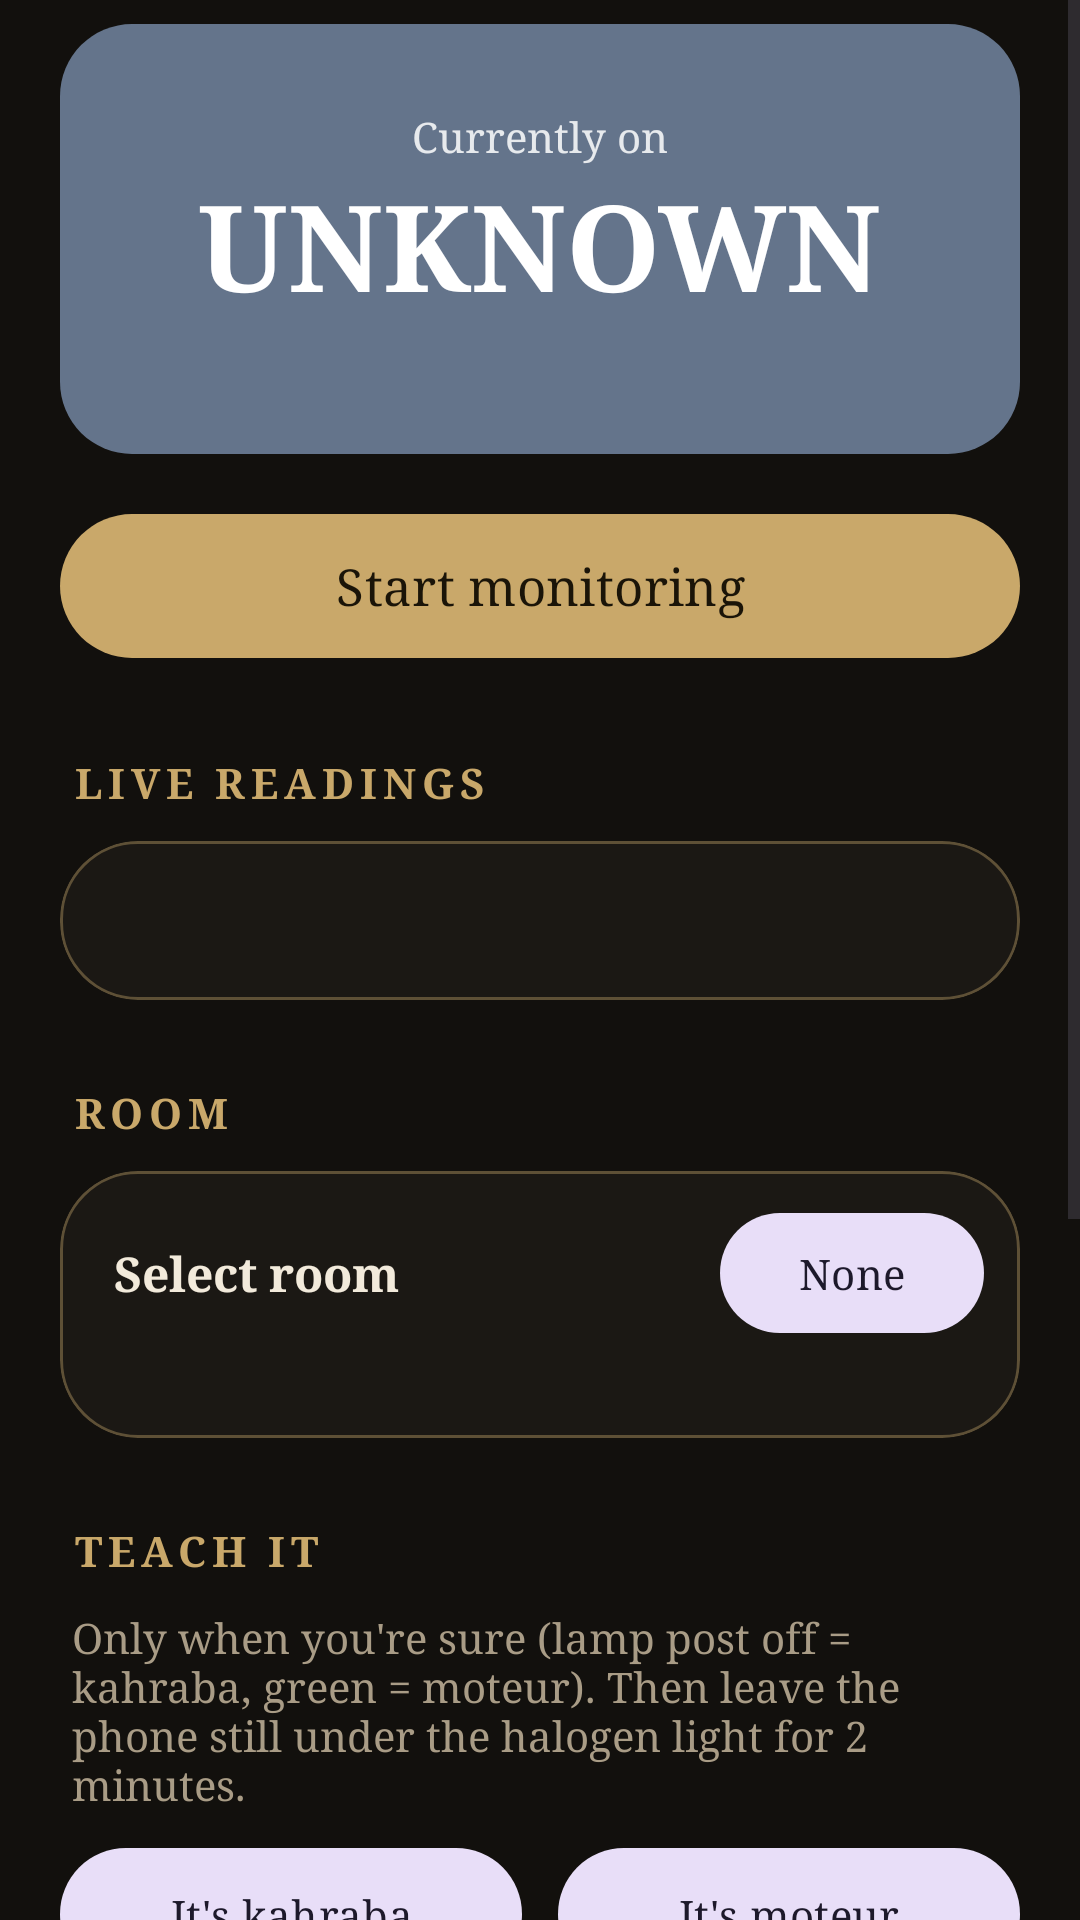

Android layout source for this screen:
<!-- AndroidManifest.xml: application theme AppTheme -->
<!-- res/layout/activity_monitor.xml -->
<?xml version="1.0" encoding="utf-8"?>
<ScrollView xmlns:android="http://schemas.android.com/apk/res/android"
    android:layout_width="match_parent"
    android:layout_height="match_parent"
    android:background="?attr/appBg">

    <LinearLayout
        android:layout_width="match_parent"
        android:layout_height="wrap_content"
        android:orientation="vertical"
        android:paddingStart="20dp"
        android:paddingTop="8dp"
        android:paddingEnd="20dp"
        android:paddingBottom="24dp">

        <LinearLayout
            android:id="@+id/stateBox"
            android:layout_width="match_parent"
            android:layout_height="wrap_content"
            android:background="@drawable/rounded_box"
            android:gravity="center"
            android:orientation="vertical"
            android:paddingTop="28dp"
            android:paddingBottom="24dp">

            <TextView
                android:id="@+id/stateLabel"
                android:layout_width="wrap_content"
                android:layout_height="wrap_content"
                android:alpha="0.85"
                android:text="Currently on"
                android:textColor="#FFFFFF"
                android:textSize="14sp" />

            <TextView
                android:id="@+id/stateText"
                android:layout_width="wrap_content"
                android:layout_height="wrap_content"
                android:text="UNKNOWN"
                android:textColor="#FFFFFF"
                android:textSize="40sp"
                android:textStyle="bold" />

            <TextView
                android:id="@+id/sinceText"
                android:layout_width="wrap_content"
                android:layout_height="wrap_content"
                android:alpha="0.85"
                android:gravity="center"
                android:paddingStart="16dp"
                android:paddingEnd="16dp"
                android:textColor="#FFFFFF"
                android:textSize="14sp" />
        </LinearLayout>

        <TextView
            android:id="@+id/messageText"
            android:layout_width="match_parent"
            android:layout_height="wrap_content"
            android:layout_marginTop="12dp"
            android:background="@drawable/note_box"
            android:padding="14dp"
            android:textColor="@color/note_text"
            android:textSize="14sp"
            android:visibility="gone" />

        <com.google.android.material.button.MaterialButton
            android:id="@+id/startStop"
            style="@style/PrimaryButton"
            android:layout_width="match_parent"
            android:layout_height="wrap_content"
            android:layout_marginTop="16dp"
            android:text="Start monitoring" />

        <TextView
            style="@style/SectionLabel"
            android:layout_width="wrap_content"
            android:layout_height="wrap_content"
            android:text="Live readings" />

        <com.google.android.material.card.MaterialCardView
            style="@style/Card"
            android:layout_width="match_parent"
            android:layout_height="wrap_content">

            <TextView
                android:id="@+id/detailText"
                android:layout_width="match_parent"
                android:layout_height="wrap_content"
                android:fontFamily="monospace"
                android:lineSpacingExtra="4dp"
                android:padding="18dp"
                android:textColor="?attr/appText"
                android:textSize="13sp" />
        </com.google.android.material.card.MaterialCardView>

        <TextView
            style="@style/SectionLabel"
            android:layout_width="wrap_content"
            android:layout_height="wrap_content"
            android:text="Room" />

        <com.google.android.material.card.MaterialCardView
            style="@style/Card"
            android:layout_width="match_parent"
            android:layout_height="wrap_content">

            <LinearLayout
                android:layout_width="match_parent"
                android:layout_height="wrap_content"
                android:orientation="vertical"
                android:paddingStart="18dp"
                android:paddingTop="10dp"
                android:paddingEnd="12dp"
                android:paddingBottom="14dp">

                <LinearLayout
                    android:layout_width="match_parent"
                    android:layout_height="wrap_content"
                    android:gravity="center_vertical"
                    android:orientation="horizontal">

                    <TextView
                        android:layout_width="0dp"
                        android:layout_height="wrap_content"
                        android:layout_weight="1"
                        android:text="Select room"
                        android:textColor="?attr/appText"
                        android:textSize="16sp"
                        android:textStyle="bold" />

                    <com.google.android.material.button.MaterialButton
                        android:id="@+id/monitorRoomButton"
                        style="@style/Widget.Material3.Button.TonalButton"
                        android:layout_width="wrap_content"
                        android:layout_height="wrap_content"
                        android:text="None" />
                </LinearLayout>

                <TextView
                    android:id="@+id/monitorRoomInfo"
                    android:layout_width="match_parent"
                    android:layout_height="wrap_content"
                    android:layout_marginEnd="6dp"
                    android:lineSpacingExtra="2dp"
                    android:textColor="?attr/appMuted"
                    android:textSize="13sp" />
            </LinearLayout>
        </com.google.android.material.card.MaterialCardView>

        <TextView
            style="@style/SectionLabel"
            android:layout_width="wrap_content"
            android:layout_height="wrap_content"
            android:text="Teach it" />

        <TextView
            android:layout_width="match_parent"
            android:layout_height="wrap_content"
            android:layout_marginStart="4dp"
            android:layout_marginBottom="8dp"
            android:text="Only when you're sure (lamp post off = kahraba, green = moteur). Then leave the phone still under the halogen light for 2 minutes."
            android:textColor="?attr/appMuted"
            android:textSize="14sp" />

        <LinearLayout
            android:layout_width="match_parent"
            android:layout_height="wrap_content"
            android:orientation="horizontal">

            <com.google.android.material.button.MaterialButton
                android:id="@+id/setKahraba"
                style="@style/TonalButton"
                android:layout_width="0dp"
                android:layout_height="wrap_content"
                android:layout_marginEnd="6dp"
                android:layout_weight="1"
                android:text="It's kahraba" />

            <com.google.android.material.button.MaterialButton
                android:id="@+id/setMoteur"
                style="@style/TonalButton"
                android:layout_width="0dp"
                android:layout_height="wrap_content"
                android:layout_marginStart="6dp"
                android:layout_weight="1"
                android:text="It's moteur" />
        </LinearLayout>

        <TextView
            style="@style/SectionLabel"
            android:layout_width="wrap_content"
            android:layout_height="wrap_content"
            android:text="More" />

        <com.google.android.material.button.MaterialButton
            android:id="@+id/openLog"
            style="@style/TonalButton"
            android:layout_width="match_parent"
            android:layout_height="wrap_content"
            android:text="Switch log" />

        <LinearLayout
            android:layout_width="match_parent"
            android:layout_height="wrap_content"
            android:orientation="horizontal">

            <com.google.android.material.button.MaterialButton
                android:id="@+id/testKahraba"
                style="@style/TonalButton"
                android:layout_width="0dp"
                android:layout_height="wrap_content"
                android:layout_marginEnd="6dp"
                android:layout_weight="1"
                android:text="Test kahraba beep" />

            <com.google.android.material.button.MaterialButton
                android:id="@+id/testMoteur"
                style="@style/TonalButton"
                android:layout_width="0dp"
                android:layout_height="wrap_content"
                android:layout_marginStart="6dp"
                android:layout_weight="1"
                android:text="Test moteur beep" />
        </LinearLayout>

        <com.google.android.material.button.MaterialButton
            android:id="@+id/silence"
            style="@style/TonalButton"
            android:layout_width="match_parent"
            android:layout_height="wrap_content"
            android:text="Stop beeping" />

        <com.google.android.material.button.MaterialButton
            android:id="@+id/shareData"
            style="@style/TonalButton"
            android:layout_width="match_parent"
            android:layout_height="wrap_content"
            android:text="Share recordings" />

        <com.google.android.material.button.MaterialButton
            android:id="@+id/battery"
            style="@style/TonalButton"
            android:layout_width="match_parent"
            android:layout_height="wrap_content"
            android:text="Allow running in background" />
    </LinearLayout>
</ScrollView>
<!-- resources referenced by this layout -->
<resources>
  <color name="note_text">#78350F</color>
  <!-- drawable note_box (drawable) -->
  <?xml version="1.0" encoding="utf-8"?>
  <shape xmlns:android="http://schemas.android.com/apk/res/android" android:shape="rectangle">
      <solid android:color="@color/note_bg" />
      <corners android:radius="16dp" />
  </shape>
  <!-- drawable rounded_box (drawable) -->
  <?xml version="1.0" encoding="utf-8"?>
  <shape xmlns:android="http://schemas.android.com/apk/res/android" android:shape="rectangle">
      <solid android:color="@color/idle" />
      <corners android:radius="24dp" />
  </shape>
  <style name="Card" parent="Widget.Material3.CardView.Outlined">
          <item name="cardCornerRadius">26dp</item>
          <item name="cardElevation">0dp</item>
          <item name="strokeWidth">1dp</item>
          <item name="strokeColor">?attr/appBorder</item>
          <item name="cardBackgroundColor">?attr/appSurface</item>
      </style>
  <style name="PrimaryButton" parent="Widget.Material3.Button">
          <item name="android:minHeight">56dp</item>
          <item name="cornerRadius">28dp</item>
          <item name="android:textSize">17sp</item>
          <item name="backgroundTint">?attr/appAccent</item>
          <item name="android:textColor">?attr/appOnAccent</item>
      </style>
  <style name="SectionLabel">
          <item name="android:textSize">14sp</item>
          <item name="android:textStyle">bold</item>
          <item name="android:textColor">?attr/appAccent</item>
          <item name="android:letterSpacing">0.14</item>
          <item name="android:textAllCaps">true</item>
          <item name="android:layout_marginTop">28dp</item>
          <item name="android:layout_marginBottom">10dp</item>
          <item name="android:layout_marginStart">4dp</item>
      </style>
  <style name="TonalButton" parent="Widget.Material3.Button.TonalButton">
          <item name="android:minHeight">52dp</item>
          <item name="cornerRadius">26dp</item>
      </style>
  <color name="note_bg">#FEF3C7</color>
  <color name="idle">#64748B</color>
  <color name="t_lamplight_accent">#C9A86A</color>
  <color name="t_lamplight_onaccent">#1A1408</color>
  <color name="t_lamplight_bg">#12100D</color>
  <color name="t_lamplight_surface">#1B1814</color>
  <color name="t_lamplight_text">#F2EADB</color>
  <color name="t_lamplight_alt">#2A251E</color>
  <color name="t_lamplight_border">#5E5036</color>
  <color name="t_lamplight_muted">#A99C86</color>
  <color name="t_lamplight_outline">#2E2922</color>
  <color name="t_lamplight_ring">#C9A86A</color>
  <style name="AppBottomSheet" parent="ThemeOverlay.Material3.BottomSheetDialog">
          <item name="bottomSheetStyle">@style/AppBottomSheetStyle</item>
      </style>
  <style name="AppBottomSheetStyle" parent="Widget.Material3.BottomSheet.Modal">
          <item name="backgroundTint">?attr/appSurface</item>
      </style>
</resources>
